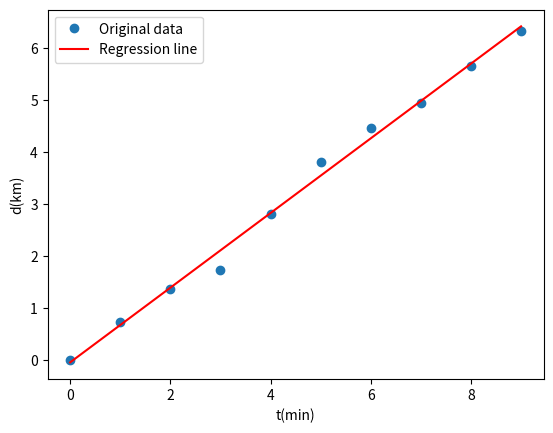

This chart was generated by the following Python code:
# -*- coding: utf-8 -*-
"""
Created on Sat Mar 26 19:04:15 2022

@author: Alexandre
"""

import matplotlib.pyplot as plt
import numpy as np
from scipy import stats

y = np.array([0.00, 0.735, 1.363, 1.739, 2.805, 3.814, 4.458, 4.955, 5.666, 6.329])
x = np.linspace(0,9,len(y))

reg = stats.linregress(x,y) 

plt.plot(x, y, "o", label = "Original data")
plt.plot(x, reg.intercept + reg.slope*x, "r", label="Regression line")
plt.xlabel("t(min)")
plt.ylabel("d(km)")
plt.legend()
plt.show()